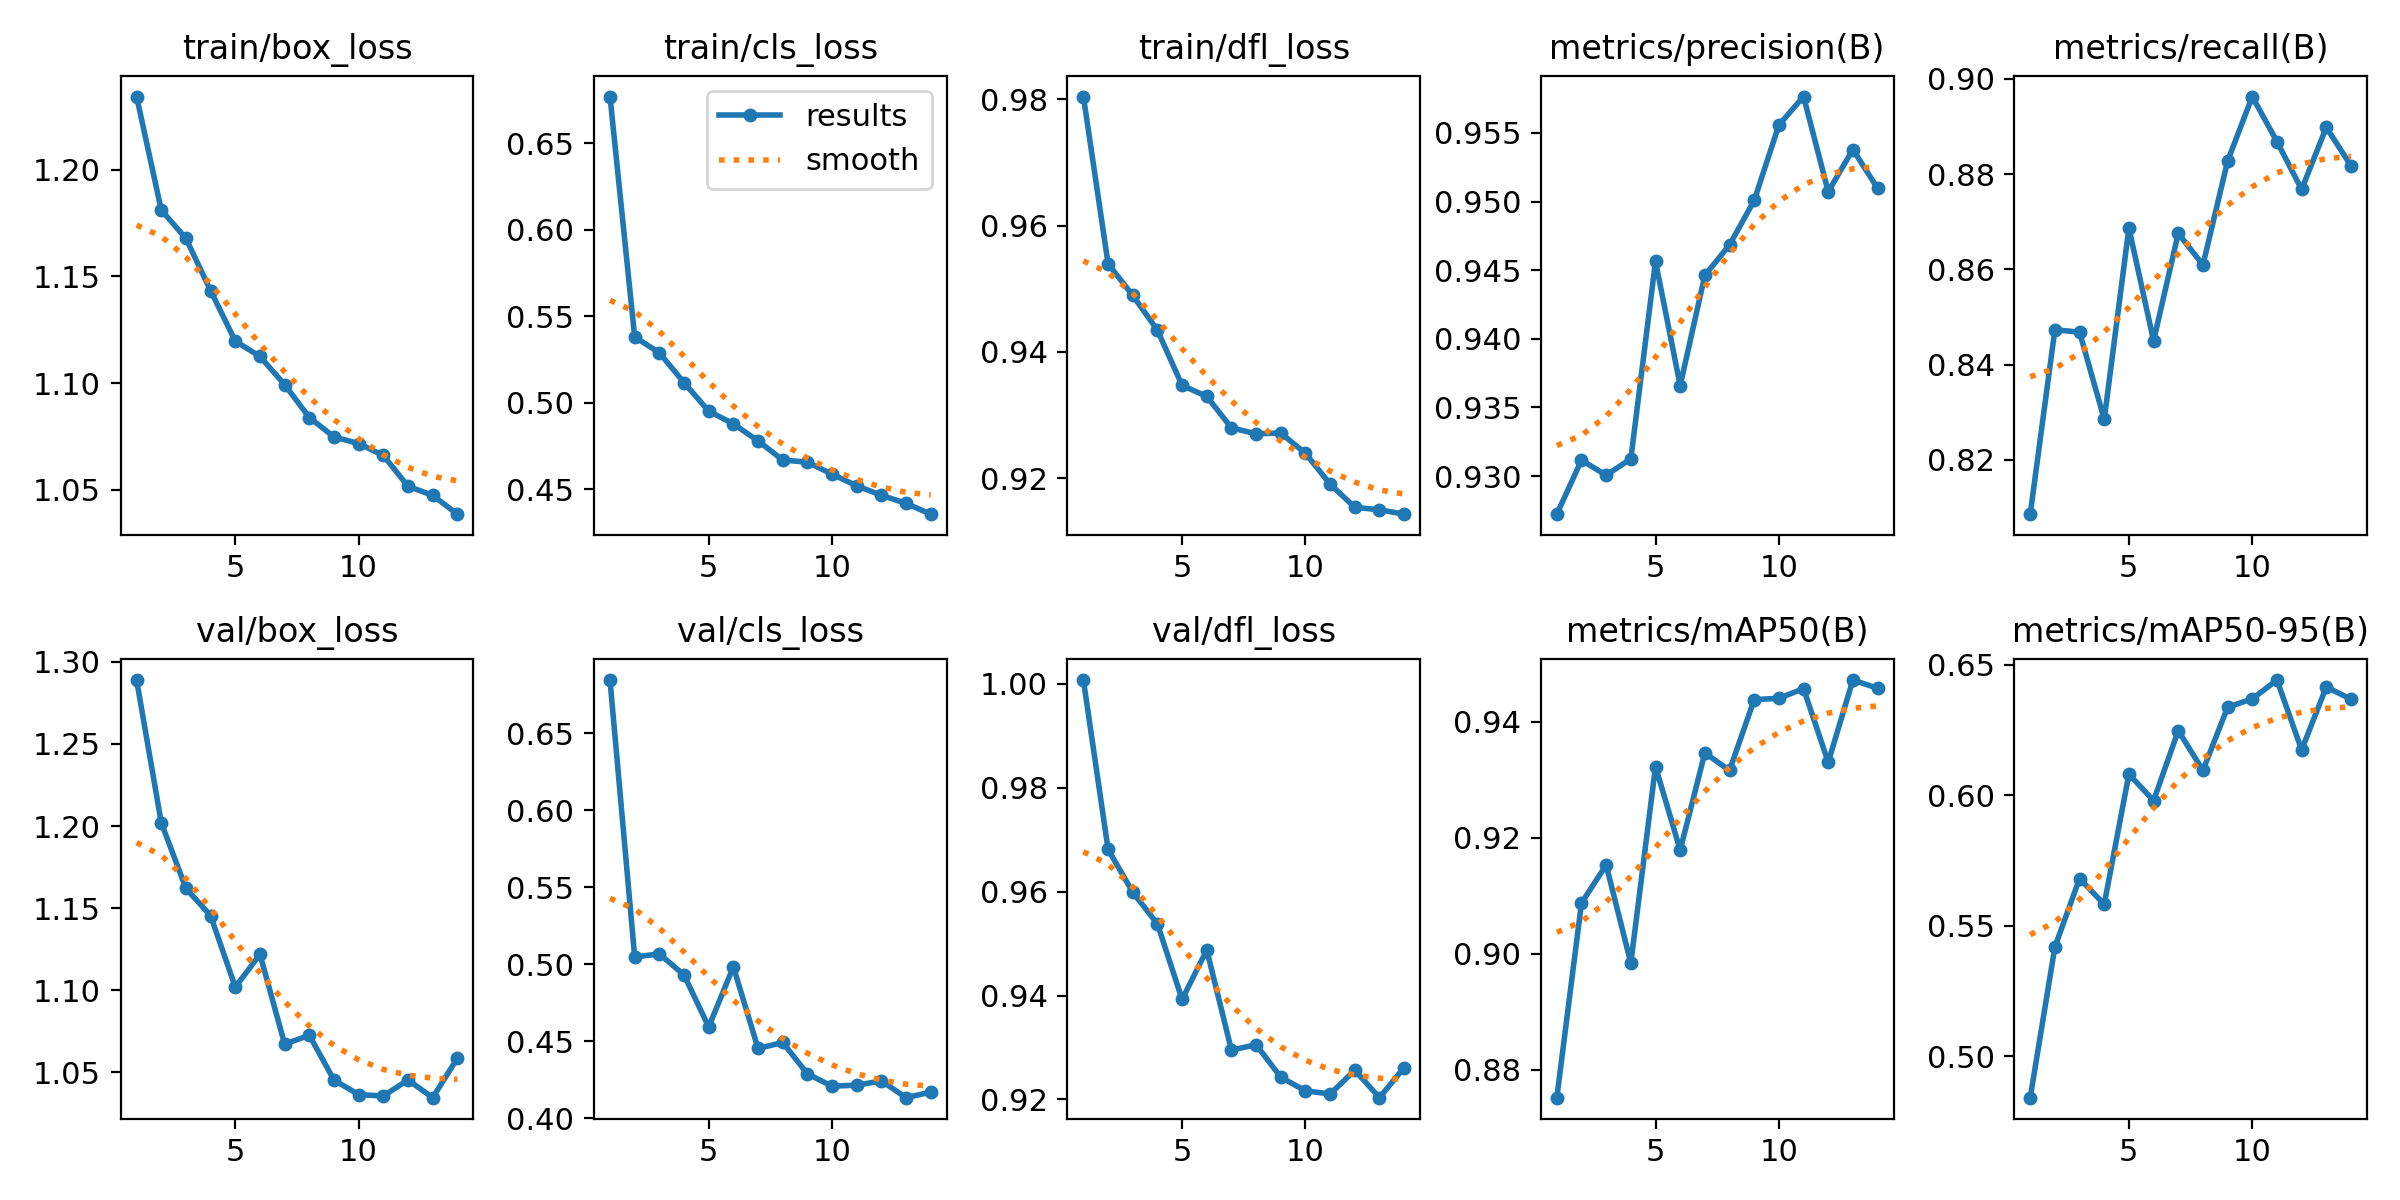

Source data for this figure (header and first rows):
epoch, train/box_loss, train/cls_loss, train/dfl_loss, metrics/precision(B), metrics/recall(B), metrics/mAP50(B), metrics/mAP50-95(B), val/box_loss, val/cls_loss, val/dfl_loss, lr/pg0, lr/pg1, lr/pg2
1, 1.234, 0.6769, 0.9804, 0.9272, 0.8086, 0.8752, 0.484, 1.289, 0.6846, 1.001, 0.0006643, 0.0006643, 0.0006643
2, 1.181, 0.538, 0.9539, 0.9312, 0.8473, 0.9087, 0.5418, 1.202, 0.5048, 0.9681, 0.001278, 0.001278, 0.001278
3, 1.168, 0.529, 0.9489, 0.9301, 0.8468, 0.9153, 0.5681, 1.162, 0.5068, 0.9599, 0.001839, 0.001839, 0.001839
4, 1.143, 0.5117, 0.9434, 0.9313, 0.8285, 0.8984, 0.5582, 1.145, 0.4931, 0.9538, 0.001762, 0.001762, 0.001762
5, 1.12, 0.4953, 0.9347, 0.9456, 0.8687, 0.9322, 0.6081, 1.102, 0.4593, 0.9393, 0.001762, 0.001762, 0.001762
6, 1.113, 0.4879, 0.9329, 0.9366, 0.845, 0.9178, 0.5979, 1.122, 0.4983, 0.9487, 0.001683, 0.001683, 0.001683
7, 1.099, 0.478, 0.928, 0.9446, 0.8676, 0.9346, 0.6248, 1.067, 0.4454, 0.9295, 0.001604, 0.001604, 0.001604
8, 1.084, 0.467, 0.927, 0.9468, 0.8609, 0.9316, 0.6096, 1.073, 0.4492, 0.9305, 0.001525, 0.001525, 0.001525
9, 1.075, 0.4658, 0.9271, 0.9501, 0.8827, 0.9438, 0.6338, 1.045, 0.4289, 0.9243, 0.001446, 0.001446, 0.001446
10, 1.072, 0.4588, 0.9239, 0.9556, 0.8963, 0.944, 0.637, 1.036, 0.4209, 0.9216, 0.001366, 0.001366, 0.001366
11, 1.066, 0.4521, 0.919, 0.9577, 0.8869, 0.9457, 0.6442, 1.036, 0.4215, 0.9211, 0.001287, 0.001287, 0.001287
12, 1.052, 0.4466, 0.9154, 0.9507, 0.8768, 0.933, 0.6174, 1.045, 0.4243, 0.9256, 0.001208, 0.001208, 0.001208
13, 1.047, 0.442, 0.915, 0.9538, 0.8898, 0.9472, 0.6415, 1.035, 0.4134, 0.9203, 0.001129, 0.001129, 0.001129
14, 1.039, 0.4357, 0.9143, 0.951, 0.8818, 0.9457, 0.6369, 1.059, 0.417, 0.9261, 0.00105, 0.00105, 0.00105
